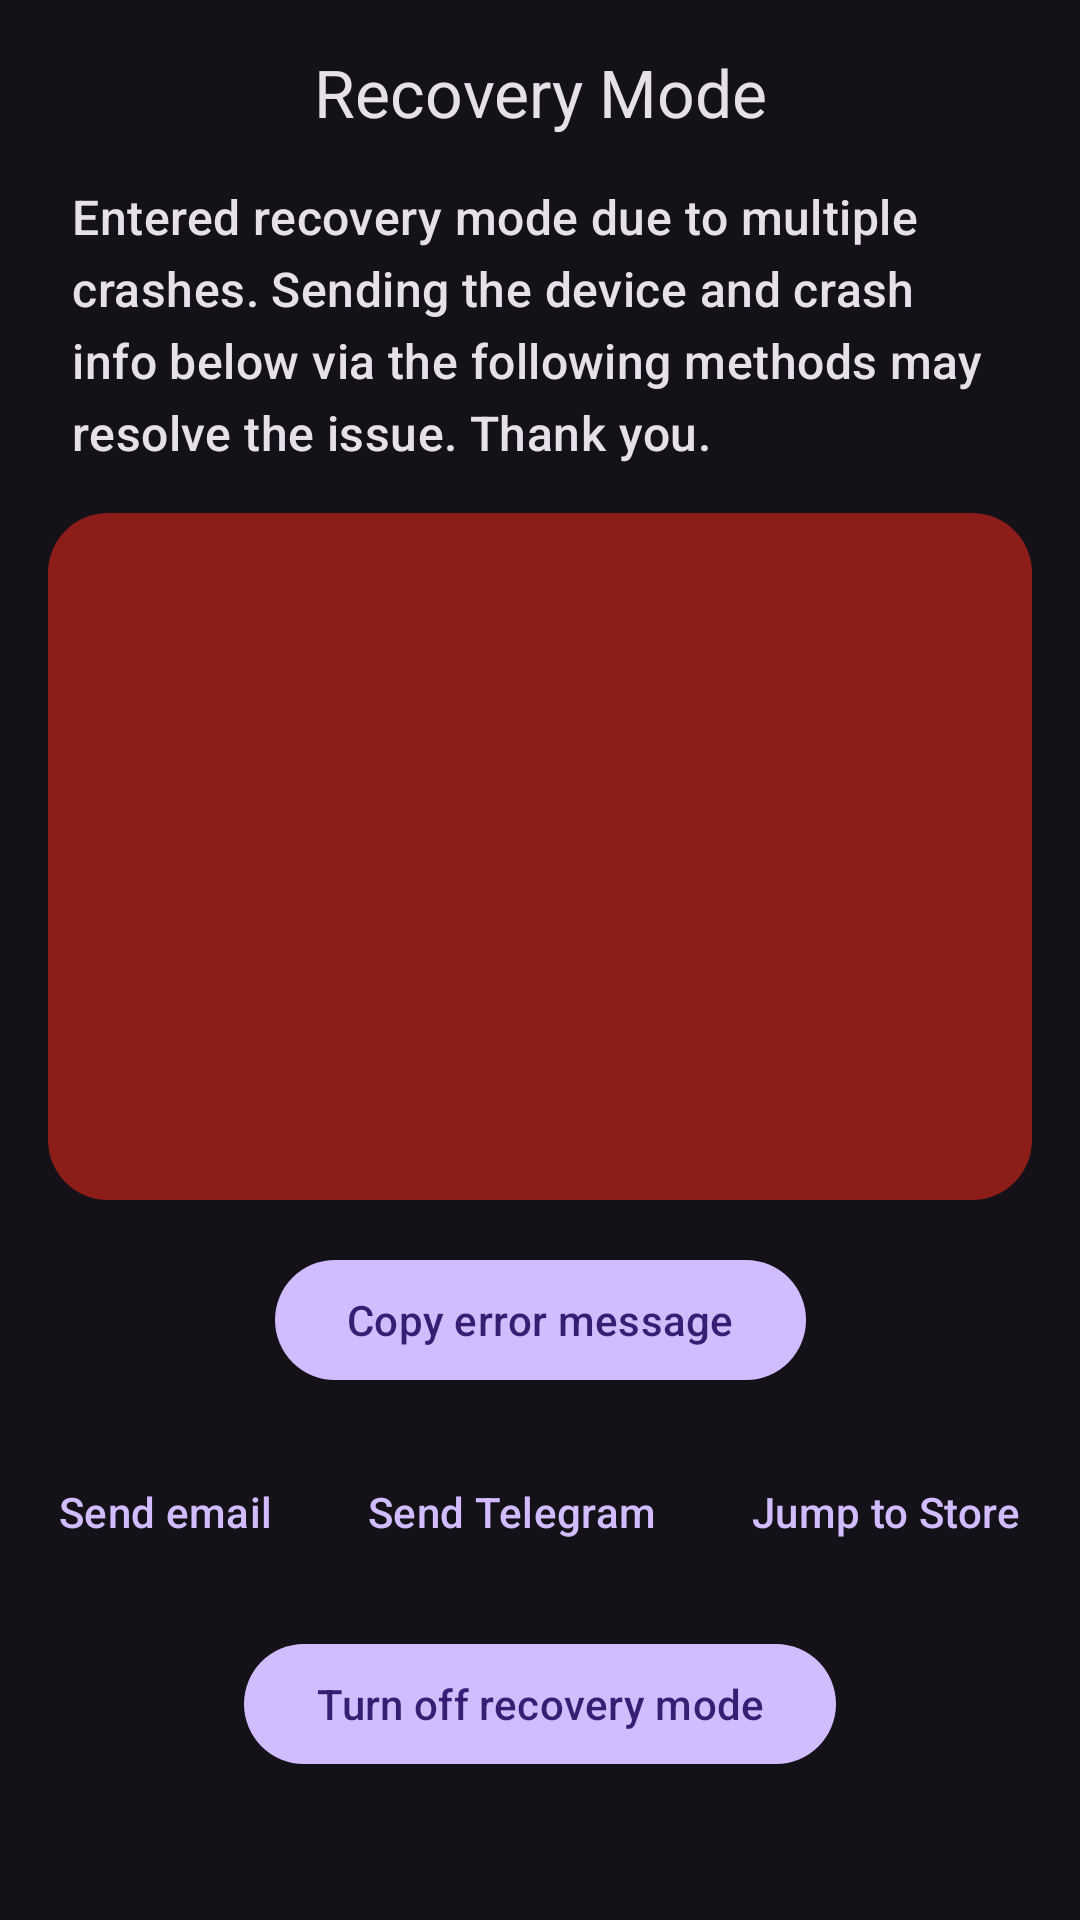

Here is an Android app screen rendered from its layout file. Give the layout XML and the strings, colors and styles it references.
<!-- AndroidManifest.xml: application theme Theme.Material3.Dark.NoActionBar -->
<!-- res/layout/a_recovery.xml -->
<?xml version="1.0" encoding="utf-8"?>
<androidx.constraintlayout.widget.ConstraintLayout xmlns:android="http://schemas.android.com/apk/res/android"
    xmlns:app="http://schemas.android.com/apk/res-auto"
    android:layout_width="match_parent"
    android:layout_height="match_parent">

    <com.google.android.material.textview.MaterialTextView
        android:id="@+id/tvTitle"
        style="@style/TextAppearance.Material3.TitleLarge"
        android:layout_width="wrap_content"
        android:layout_height="wrap_content"
        android:layout_marginTop="16dp"
        android:text="@string/recovery_title"
        app:layout_constraintEnd_toEndOf="parent"
        app:layout_constraintStart_toStartOf="parent"
        app:layout_constraintTop_toTopOf="parent" />

    <com.google.android.material.textview.MaterialTextView
        android:id="@+id/tvInfoTitle"
        style="@style/TextAppearance.Material3.TitleMedium"
        android:layout_width="wrap_content"
        android:layout_height="wrap_content"
        android:layout_marginStart="16dp"
        android:layout_marginTop="16dp"
        android:paddingStart="16dp"
        android:paddingEnd="16dp"
        android:text="@string/recovery_mode_tips"
        app:layout_constraintEnd_toEndOf="parent"
        app:layout_constraintStart_toStartOf="parent"
        app:layout_constraintTop_toBottomOf="@+id/tvTitle" />

    <ScrollView
        android:id="@+id/svInfo"
        android:layout_width="match_parent"
        android:layout_height="0dp"
        android:layout_margin="16dp"
        android:background="@drawable/bg_recovery_mode_info"
        app:layout_constraintBottom_toTopOf="@id/btnCopy"
        app:layout_constraintEnd_toEndOf="parent"
        app:layout_constraintStart_toStartOf="parent"
        app:layout_constraintTop_toBottomOf="@id/tvInfoTitle">

        <com.google.android.material.textview.MaterialTextView
            android:id="@+id/tvCrashInfo"
            android:layout_width="match_parent"
            android:layout_height="wrap_content"
            android:padding="16dp"
            android:textColor="?attr/colorOnErrorContainer"
            android:textIsSelectable="true" />
    </ScrollView>

    <com.google.android.material.button.MaterialButton
        android:id="@+id/btnCopy"
        style="@style/ThemeOverlay.Material3.Button.ElevatedButton"
        android:layout_width="wrap_content"
        android:layout_height="wrap_content"
        android:layout_marginBottom="16dp"
        android:text="@string/copy"
        app:layout_constraintBottom_toTopOf="@id/btnEmail"
        app:layout_constraintEnd_toEndOf="parent"
        app:layout_constraintStart_toStartOf="parent" />

    <com.google.android.material.button.MaterialButton
        android:id="@+id/btnEmail"
        style="@style/Widget.Material3.Button.TextButton"
        android:layout_width="wrap_content"
        android:layout_height="wrap_content"
        android:text="@string/send_email"
        app:layout_constraintBottom_toBottomOf="@+id/btnTelegram"
        app:layout_constraintEnd_toStartOf="@id/btnTelegram"
        app:layout_constraintStart_toStartOf="parent" />

    <com.google.android.material.button.MaterialButton
        android:id="@+id/btnTelegram"
        style="@style/Widget.Material3.Button.TextButton"
        android:layout_width="wrap_content"
        android:layout_height="wrap_content"
        android:text="@string/send_telegram"
        app:layout_constraintBottom_toBottomOf="@+id/btnStore"
        app:layout_constraintEnd_toStartOf="@id/btnStore"
        app:layout_constraintStart_toEndOf="@+id/btnEmail" />

    <com.google.android.material.button.MaterialButton
        android:id="@+id/btnStore"
        style="@style/Widget.Material3.Button.TextButton"
        android:layout_width="wrap_content"
        android:layout_height="wrap_content"
        android:layout_marginBottom="16dp"
        android:text="@string/jump_to_store"
        app:layout_constraintBottom_toTopOf="@+id/btnCloseRecoveryMode"
        app:layout_constraintEnd_toEndOf="parent"
        app:layout_constraintStart_toEndOf="@+id/btnTelegram" />

    <com.google.android.material.button.MaterialButton
        android:id="@+id/btnCloseRecoveryMode"
        android:layout_width="wrap_content"
        android:layout_height="wrap_content"
        android:layout_marginTop="16dp"
        android:layout_marginBottom="48dp"
        android:text="@string/turn_off_recovery_mode"
        app:layout_constraintBottom_toBottomOf="parent"
        app:layout_constraintEnd_toEndOf="parent"
        app:layout_constraintStart_toStartOf="parent" />
</androidx.constraintlayout.widget.ConstraintLayout>
<!-- resources referenced by this layout -->
<resources>
  <!-- drawable bg_recovery_mode_info (drawable) -->
  <?xml version="1.0" encoding="utf-8"?>
  <shape xmlns:android="http://schemas.android.com/apk/res/android"
      android:shape="rectangle">
  
      <solid android:color="?attr/colorErrorContainer" />
  
      <corners android:radius="20dp" />
  </shape>
  <string name="copy">Copy error message</string>
  <string name="jump_to_store">Jump to Store</string>
  <string name="recovery_mode_tips">Entered recovery mode due to multiple crashes. Sending the device and crash info below via the following methods may resolve the issue. Thank you.</string>
  <string name="recovery_title">Recovery Mode</string>
  <string name="send_email">Send email</string>
  <string name="send_telegram">Send Telegram</string>
  <string name="turn_off_recovery_mode">Turn off recovery mode</string>
</resources>
